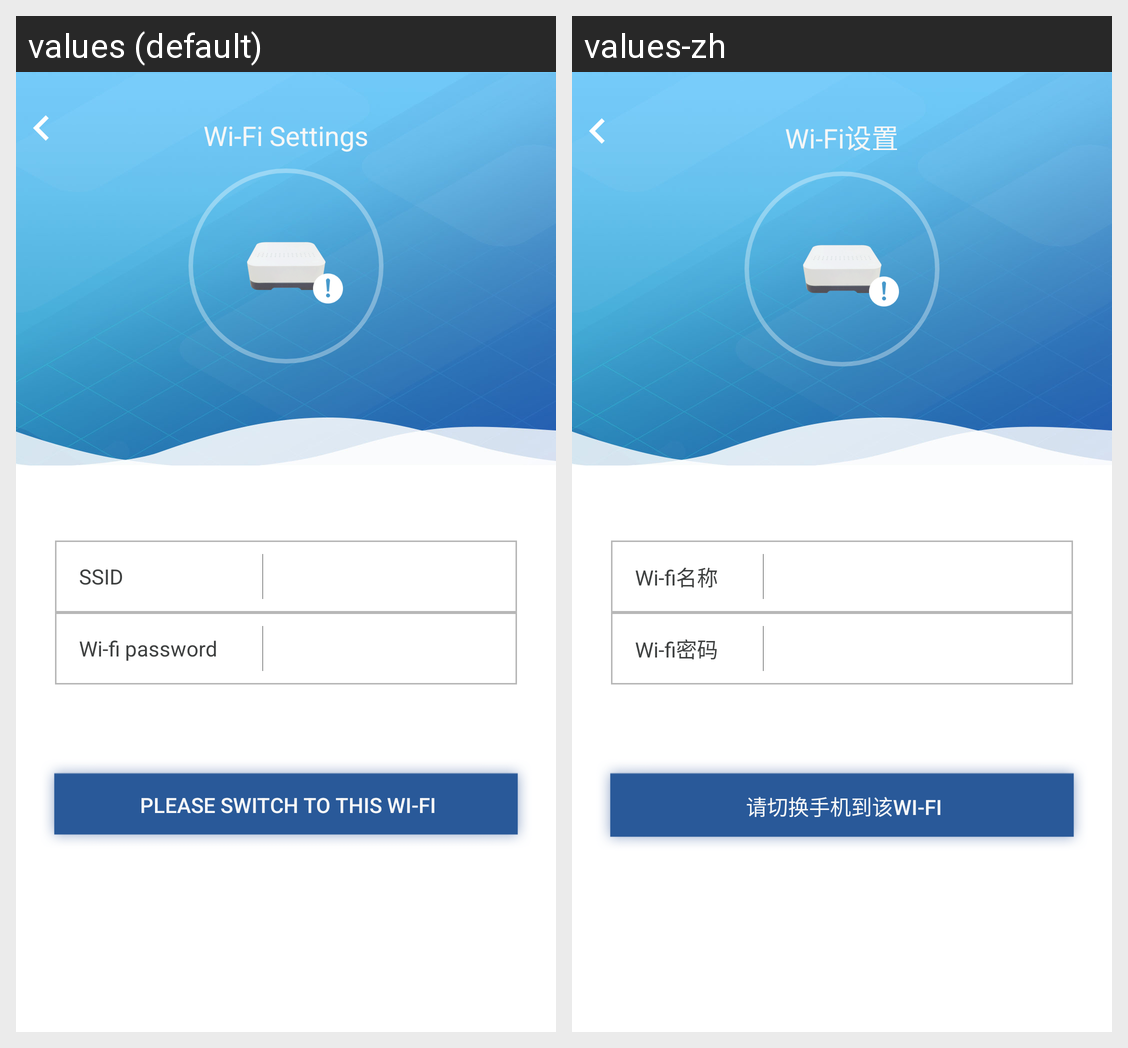

The same Android screen rendered under two of its app's locales, left to right. List the strings drawn on it with the default value and each locale's translation.
Android screen res/layout/fragment_wizard_completed.xml rendered under 2 locales, left to right: values (default), values-zh. Device: Nexus 5 (rendered at 1080×1920; each locale shown at half size, 540×960, under a caption strip naming it); theme Theme.MaterialComponents.DayNight.NoActionBar.
Strings drawn on this screen, with the default value and each locale's value (text and hints the layout hard-codes, and strings that could not be matched under every locale, appear in the picture but are not listed):

wifi_setting
  values: Wi-Fi Settings
  values-zh: Wi-Fi设置

wifi_name
  values: SSID
  values-zh: Wi-fi名称

wifi_password
  values: Wi-fi password
  values-zh: Wi-fi密码

connect_2_wifi
  values: Please switch to this Wi-Fi
  values-zh: 请切换手机到该Wi-Fi
